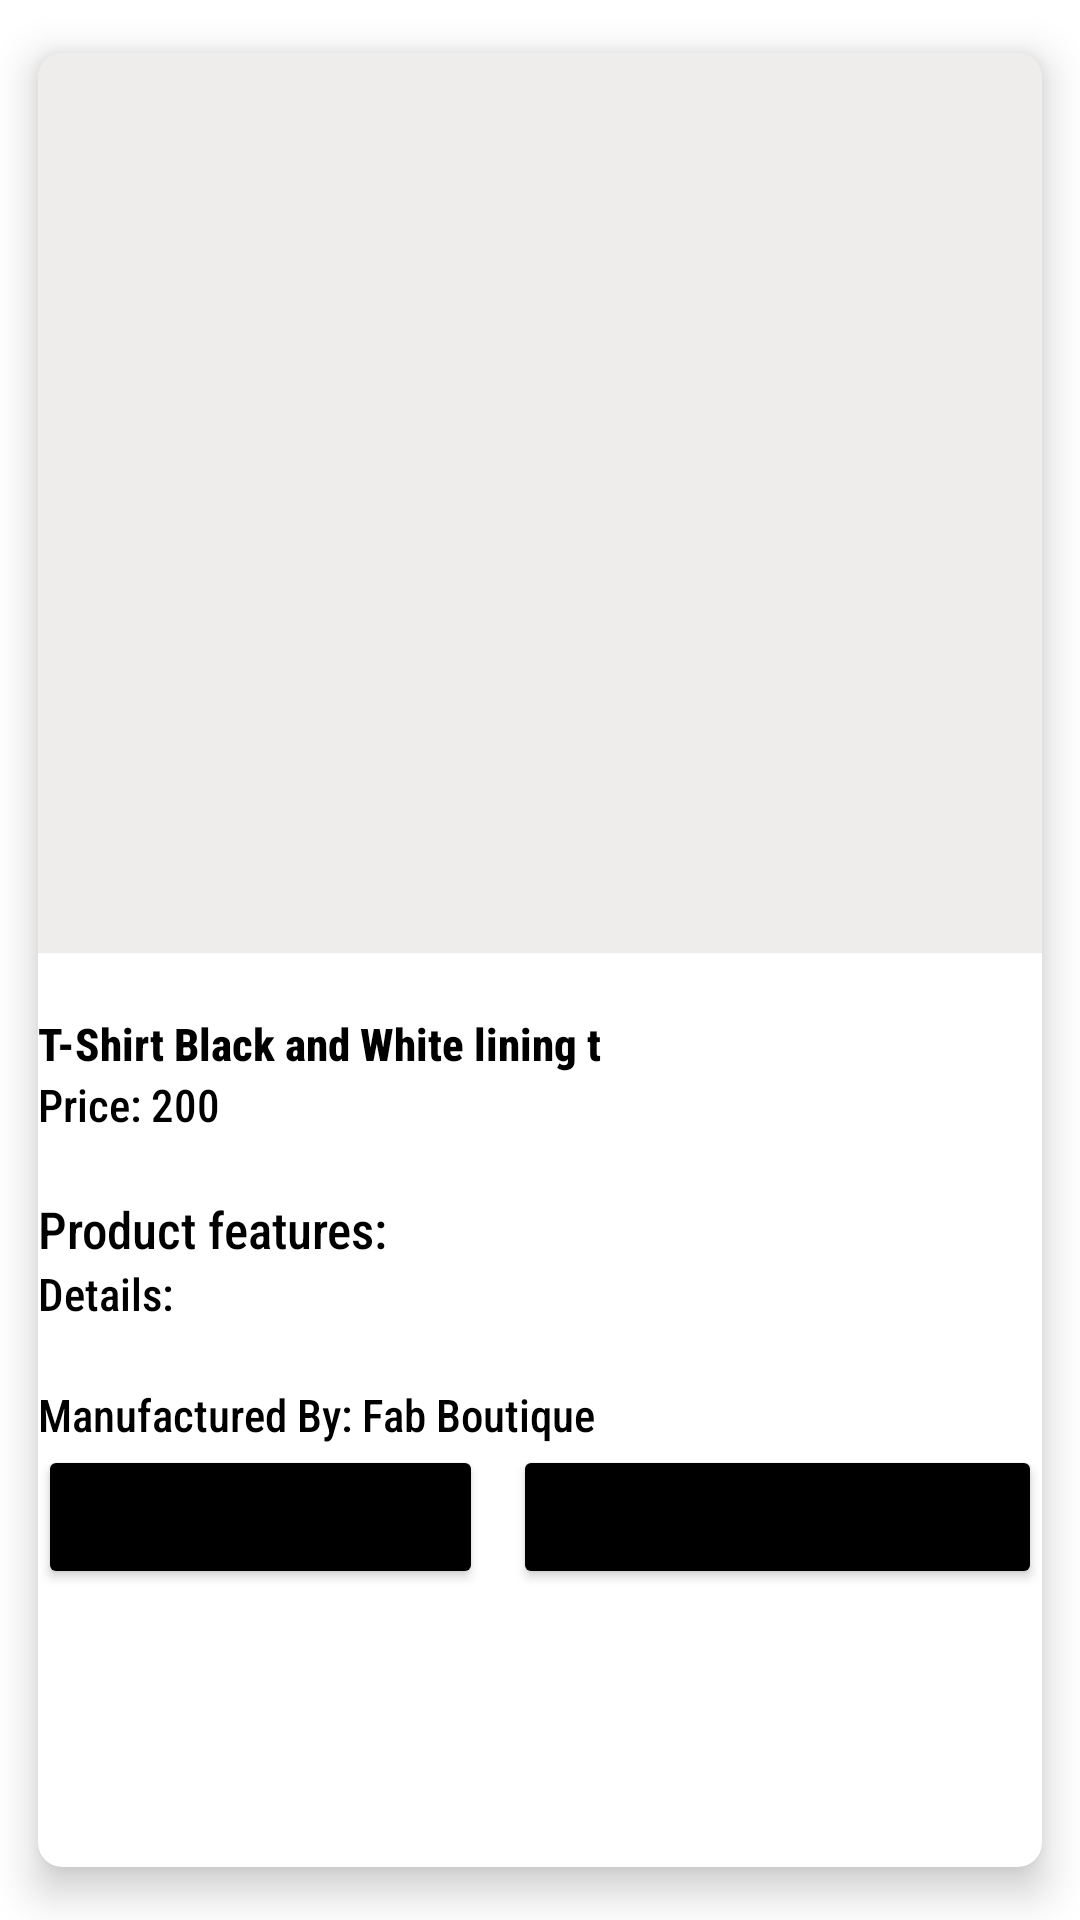

This screen was rendered from an Android layout file. Write that file and the resources it references.
<!-- AndroidManifest.xml: application theme Theme.FabBoutique -->
<!-- res/layout/fragment_product_details.xml -->
<?xml version="1.0" encoding="utf-8"?>
<androidx.cardview.widget.CardView
    xmlns:android="http://schemas.android.com/apk/res/android"
    xmlns:app="http://schemas.android.com/apk/res-auto"
    android:layout_width="match_parent"
    android:layout_height="match_parent"
    android:layout_margin="5dp"
    app:cardBackgroundColor="@color/white"
    app:cardCornerRadius="8dp"
    app:cardElevation="8dp"
    app:cardMaxElevation="10dp"
    app:cardPreventCornerOverlap="true"
    app:cardUseCompatPadding="true">
    <ScrollView
        android:layout_width="match_parent"
        android:layout_height="match_parent">
    <LinearLayout
        android:layout_width="match_parent"
        android:layout_height="match_parent"
        android:orientation="vertical">

        <ImageView
            android:id="@+id/productImage"
            android:layout_width="match_parent"
            android:layout_height="300dp"
            android:background="#C4EAE7E7"
            android:layout_alignParentLeft="true"
            android:layout_weight="1"
            android:scaleType="fitXY" />

        <TextView
            android:id="@+id/productName"
            android:layout_width="match_parent"
            android:layout_height="wrap_content"
            android:fontFamily="sans-serif-condensed-medium"
            android:layout_marginTop="@dimen/large"
            android:textColor="@color/black"
            android:textSize="15sp"
            android:text="T-Shirt Black and White lining t "
            android:textStyle="bold"></TextView>

        <TextView
            android:id="@+id/productPrice"
            android:layout_width="match_parent"
            android:layout_height="wrap_content"
            android:fontFamily="sans-serif-condensed-medium"
            android:text="Price: 200 "
            android:textColor="@color/black"
            android:textSize="15sp"
            android:textStyle="normal"></TextView>

        <TextView
            android:id="@+id/productlblDescription"
            android:layout_width="match_parent"
            android:layout_height="wrap_content"
            android:layout_marginTop="@dimen/large"
            android:fontFamily="sans-serif-condensed-medium"
            android:text="Product features: "
            android:textColor="@color/black"
            android:textSize="17sp"
            android:textStyle="normal"></TextView>
        <TextView
            android:id="@+id/productDescription"
            android:layout_width="match_parent"
            android:layout_height="wrap_content"
            android:fontFamily="sans-serif-condensed-medium"
            android:text="Details: "
            android:textColor="@color/black"
            android:textSize="15sp"
            android:textStyle="normal"></TextView>
        <TextView
            android:id="@+id/label"
            android:layout_width="match_parent"
            android:layout_height="wrap_content"
            android:layout_marginTop="@dimen/large"
            android:fontFamily="sans-serif-condensed-medium"
            android:text="Manufactured By: Fab Boutique"
            android:textColor="@color/black"
            android:textSize="15sp"
            android:textStyle="normal"></TextView>
        <LinearLayout
            android:layout_width="match_parent"
            android:layout_height="wrap_content">
        <Button
            android:id="@+id/btnCart"
            android:layout_width="wrap_content"
            android:layout_height="wrap_content"
            android:layout_weight="0.5"
            android:layout_marginRight="5sp"
            android:padding="10sp"
            android:backgroundTint="#000000"
            android:drawableLeft="@drawable/ic_cart"
            android:drawablePadding="20dp"
            android:layout_alignParentLeft="true"
            android:text="Add to Cart" />
        <Button
            android:id="@+id/btnWishlist"
            android:layout_width="wrap_content"
            android:layout_height="wrap_content"
            android:backgroundTint="#000000"
            android:padding="10sp"
            android:drawableLeft="@drawable/ic_heart_border_24"
            android:drawablePadding="20dp"
            android:layout_marginLeft="5sp"
            android:layout_weight="0.5"
            android:layout_alignParentRight="true"
            android:text="Add to Wishlist"/>
        </LinearLayout>
    </LinearLayout>
    </ScrollView>

</androidx.cardview.widget.CardView>
<!-- resources referenced by this layout -->
<resources>
  <color name="black">#FF000000</color>
  <color name="white">#FFFFFFFF</color>
  <dimen name="large">20dp</dimen>
  <style name="Theme.FabBoutique" parent="Theme.MaterialComponents.DayNight.NoActionBar">
          
          <item name="colorPrimary">@color/purple_500</item>
          <item name="colorPrimaryVariant">@color/purple_700</item>
          <item name="colorOnPrimary">@color/white</item>
          
          <item name="colorSecondary">@color/teal_200</item>
          <item name="colorSecondaryVariant">@color/teal_700</item>
          <item name="colorOnSecondary">@color/black</item>
          
          <item name="android:statusBarColor" tools:targetApi="l">?attr/colorPrimaryVariant</item>
          
      </style>
  <color name="purple_500">#FF6200EE</color>
  <color name="purple_700">#FF3700B3</color>
  <color name="teal_200">#FF03DAC5</color>
  <color name="teal_700">#FF018786</color>
</resources>
